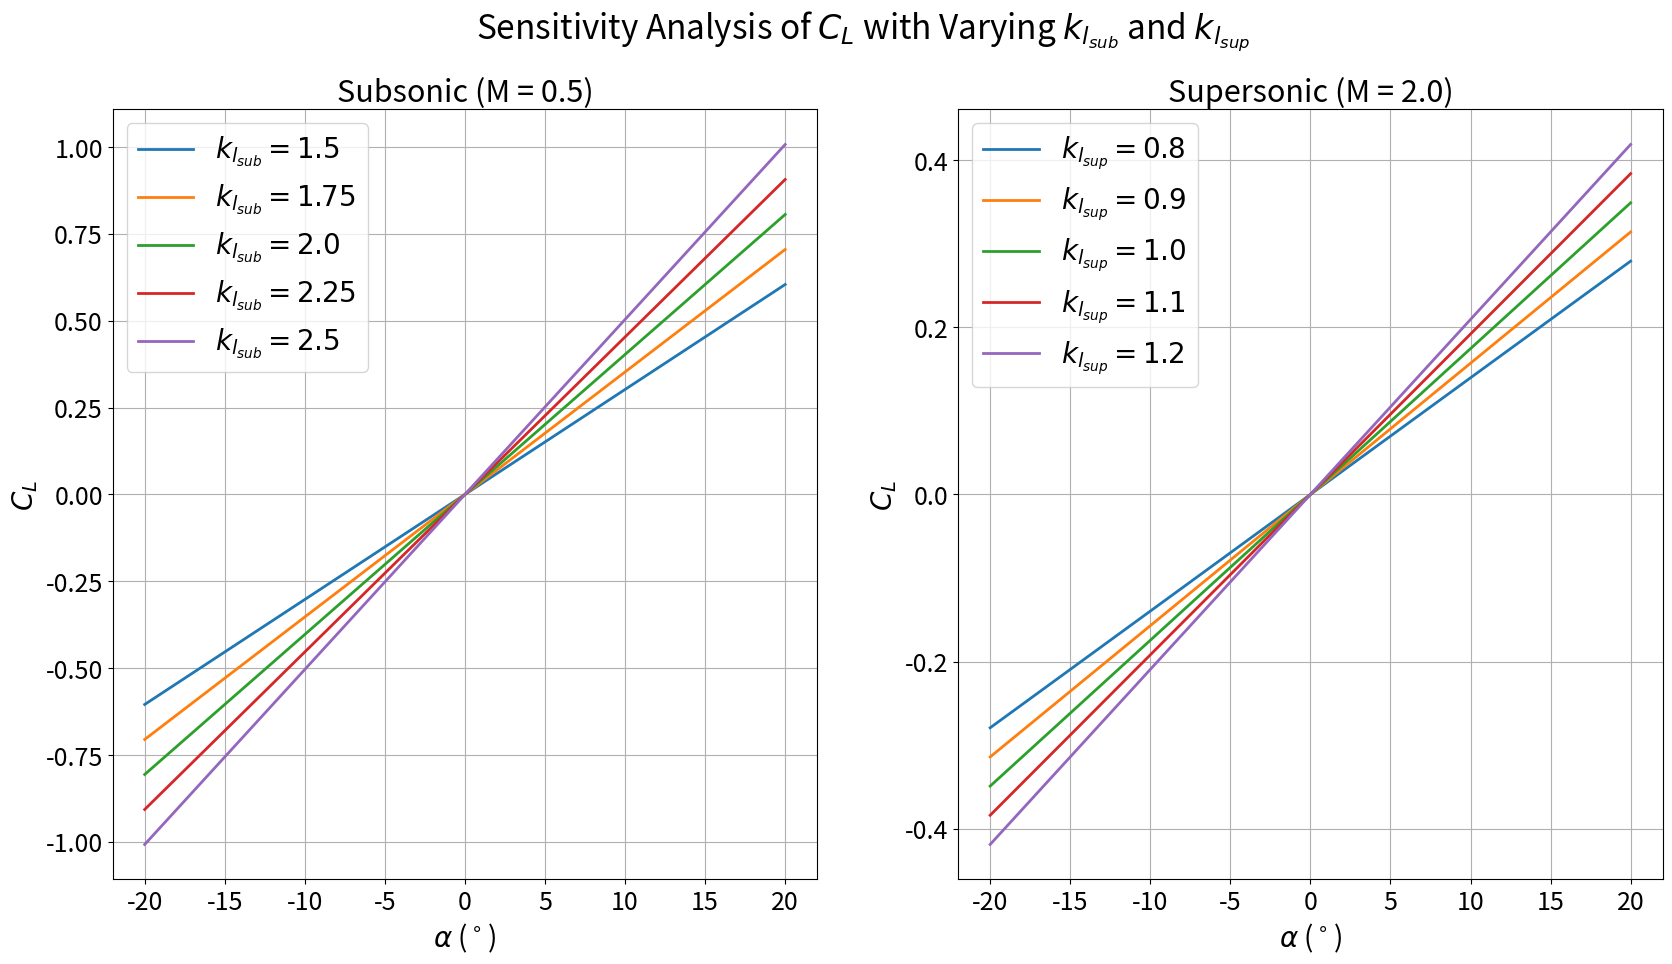

The script that saved this image: (Note: this script raises an exception after producing the figure.)
import math
import numpy as np
import matplotlib.pyplot as plt
import scipy.interpolate as interp
import matplotlib.gridspec as gridspec
from scipy.interpolate import RegularGridInterpolator

def rocket_CL(alpha,                    # [rad]
              M,                        # [-]
              kl_sub = 2.0,             # effective lift slope in subsonic flight for a typical rocket
              kl_sup = 1.0              # reduced lift slope in supersonic flight
              ): # radians & -
    """
    For a rocket, the overall normal force coefficient derivative is lower than the thin-airfoil value.
    Here we assume:
      - Subsonic (M < 0.8): effective lift slope circa 2.0 per radian, with Prandtl-Glauert compressibility correction.
      - Transonic (0.8 leq M geq 1.2): linear interpolation between subsonic and supersonic slopes.
      - Supersonic (M > 1.2): reduced lift slope circa 1.0 per radian.
    """
    
    if M < 0.8:
        comp_factor = 1.0 / math.sqrt(1 - M**2)
        return kl_sub * alpha * comp_factor
    elif M <= 1.2:
        t = (M - 0.8) / 0.4
        # Evaluate subsonic value at M = 0.8
        comp_sub = 1.0 / math.sqrt(1 - 0.8**2)
        sub_val = kl_sub * alpha * comp_sub
        sup_val = kl_sup * alpha
        return (1 - t) * sub_val + t * sup_val
    else:
        return kl_sup * alpha

def rocket_CD(alpha,                # [rad]
              M,                    # [-]
              cd0_subsonic=0.05,    # zero-lift drag coefficient in subsonic flight
              kd_subsonic=0.5,      # induced drag scaling in subsonic flight
              cd0_supersonic=0.10, # zero-lift drag coefficient in supersonic flight
              kd_supersonic=1.0    # induced drag scaling in supersonic flight
              ):
    """
    For a rocket, the drag is composed of:
      - A baseline zero-lift drag (cd0) that accounts for body, fin, and wave drag effects.
      - An induced drag term that scales roughly as α².
    We assume:
      - Subsonic (M < 0.8): cd0_subsonic circa 0.05 (with compressibility correction) and induced drag scaling kd_subsonic circa 0.5.
      - Transonic (0.8 leq M geq 1.2): linear interpolation between subsonic and supersonic parameters.
      - Supersonic (M > 1.2): cd0_supersonic circa 0.10 and induced drag scaling kd_supersonic circa 1.0.
    """
    if M < 0.8:
        comp_factor = 1.0 / math.sqrt(1 - M**2)
        return cd0_subsonic * comp_factor + kd_subsonic * (alpha**2)
    elif M <= 1.2:
        t = (M - 0.8) / 0.4
        comp_sub = 1.0 / math.sqrt(1 - 0.8**2)
        sub_val = cd0_subsonic * comp_sub + kd_subsonic * (alpha**2)
        sup_val = cd0_supersonic + kd_supersonic * (alpha**2)
        return (1 - t) * sub_val + t * sup_val
    else:
        return cd0_supersonic + kd_supersonic * (alpha**2)

def plot_sensitivity_analysis(machs, alphas, kl_sub_range, kl_sup_range):
    plt.figure(figsize=(20, 10))
    plt.suptitle('Sensitivity Analysis of $C_L$ with Varying $k_{l_{sub}}$ and $k_{l_{sup}}$', fontsize=24)
    gs = gridspec.GridSpec(1, 2, width_ratios=[1, 1])

    # Subsonic plot
    ax1 = plt.subplot(gs[0])
    for kl_sub in kl_sub_range:
        C_Ls_sub = [rocket_CL(alpha, 0.5, kl_sub=kl_sub) for alpha in alphas]
        ax1.plot(np.rad2deg(alphas), C_Ls_sub, label=f'$k_{{l_{{sub}}}}={kl_sub}$', linewidth=2)
    ax1.set_title('Subsonic (M = 0.5)', fontsize=22)
    ax1.set_xlabel(r'$\alpha$ ($^\circ$)', fontsize=20)
    ax1.set_ylabel(r'$C_L$', fontsize=20)
    ax1.legend(fontsize=20)
    ax1.grid(True)
    ax1.tick_params(axis='both', which='major', labelsize=18)

    # Supersonic plot
    ax2 = plt.subplot(gs[1])
    for kl_sup in kl_sup_range:
        C_Ls_sup = [rocket_CL(alpha, 2.0, kl_sup=kl_sup) for alpha in alphas]
        ax2.plot(np.rad2deg(alphas), C_Ls_sup, label=f'$k_{{l_{{sup}}}}={kl_sup}$', linewidth=2)
    ax2.set_title('Supersonic (M = 2.0)', fontsize=22)
    ax2.set_xlabel(r'$\alpha$ ($^\circ$)', fontsize=20)
    ax2.set_ylabel(r'$C_L$', fontsize=20)
    ax2.legend(fontsize=20)
    ax2.grid(True)
    ax2.tick_params(axis='both', which='major', labelsize=18)
    plt.savefig('results/Sizing/CL_sensitivity_analysis.png')
    plt.close()

def plot_drag_sensitivity_analysis(alphas, cd0_sub_range, kd_sub_range, cd0_sup_range, kd_sup_range):
    plt.figure(figsize=(20, 15))
    plt.suptitle('Sensitivity Analysis of $C_D$', fontsize=24)
    gs = gridspec.GridSpec(2, 2, width_ratios=[1, 1], height_ratios=[1, 1])

    # Subsonic plots
    ax1 = plt.subplot(gs[0, 0])
    for cd0_sub in cd0_sub_range:
        C_Ds_sub = [rocket_CD(alpha, 0.5, cd0_subsonic=cd0_sub) for alpha in alphas]
        ax1.plot(np.rad2deg(alphas), C_Ds_sub, label=f'$cd0_{{sub}}={cd0_sub}$', linewidth=2)
    ax1.set_title('Subsonic (M = 0.5) - $cd0_{sub}$', fontsize=22)
    ax1.set_xlabel(r'$\alpha$ ($^\circ$)', fontsize=20)
    ax1.set_ylabel(r'$C_D$', fontsize=20)
    ax1.legend(fontsize=20)
    ax1.grid(True)
    ax1.tick_params(axis='both', which='major', labelsize=18)

    ax2 = plt.subplot(gs[0, 1])
    for kd_sub in kd_sub_range:
        C_Ds_sub = [rocket_CD(alpha, 0.5, kd_subsonic=kd_sub) for alpha in alphas]
        ax2.plot(np.rad2deg(alphas), C_Ds_sub, label=f'$kd_{{sub}}={kd_sub}$', linewidth=2)
    ax2.set_title('Subsonic (M = 0.5) - $kd_{sub}$', fontsize=22)
    ax2.set_xlabel(r'$\alpha$ ($^\circ$)', fontsize=20)
    ax2.set_ylabel(r'$C_D$', fontsize=20)
    ax2.legend(fontsize=20)
    ax2.grid(True)
    ax2.tick_params(axis='both', which='major', labelsize=18)

    # Supersonic plots
    ax3 = plt.subplot(gs[1, 0])
    for cd0_sup in cd0_sup_range:
        C_Ds_sup = [rocket_CD(alpha, 2.0, cd0_supersonic=cd0_sup) for alpha in alphas]
        ax3.plot(np.rad2deg(alphas), C_Ds_sup, label=f'$cd0_{{sup}}={cd0_sup}$', linewidth=2)
    ax3.set_title('Supersonic (M = 2.0) - $cd0_{sup}$', fontsize=22)
    ax3.set_xlabel(r'$\alpha$ ($^\circ$)', fontsize=20)
    ax3.set_ylabel(r'$C_D$', fontsize=20)
    ax3.legend(fontsize=20)
    ax3.grid(True)
    ax3.tick_params(axis='both', which='major', labelsize=18)

    ax4 = plt.subplot(gs[1, 1])
    for kd_sup in kd_sup_range:
        C_Ds_sup = [rocket_CD(alpha, 2.0, kd_supersonic=kd_sup) for alpha in alphas]
        ax4.plot(np.rad2deg(alphas), C_Ds_sup, label=f'$kd_{{sup}}={kd_sup}$', linewidth=2)
    ax4.set_title('Supersonic (M = 2.0) - $kd_{sup}$', fontsize=22)
    ax4.set_xlabel(r'$\alpha$ ($^\circ$)', fontsize=20)
    ax4.set_ylabel(r'$C_D$', fontsize=20)
    ax4.legend(fontsize=20)
    ax4.grid(True)
    ax4.tick_params(axis='both', which='major', labelsize=18)

    plt.tight_layout(rect=[0, 0.03, 1, 0.95])
    plt.savefig('results/Sizing/CD_sensitivity_analysis.png')
    plt.close()

if __name__ == '__main__':
    machs = np.linspace(0.1, 2.0, 100)
    alphas = np.linspace(-math.radians(20), math.radians(20), 100)
    C_Ls = np.zeros((len(machs), len(alphas)))
    C_Ds = np.zeros((len(machs), len(alphas)))

    for i in range(len(machs)):
        for j in range(len(alphas)):
            C_Ls[i, j] = rocket_CL(alphas[j], machs[i])
            C_Ds[i, j] = rocket_CD(alphas[j], machs[i])

    # Interpolate to get values at specific points
    # Example: get values at M = 0.5, 0.8, 1.0, 1.2, 2.0
    M_values = [0.5, 0.8, 1.0, 1.2, 2.0]
    alpha_values = np.linspace(-math.radians(20), math.radians(20), 100)
    C_Ls_interp = RegularGridInterpolator((machs, alphas), C_Ls)
    C_Ds_interp = RegularGridInterpolator((machs, alphas), C_Ds)

    for M in M_values:
        C_Ls_M = C_Ls_interp((M, alpha_values))
        C_Ds_M = C_Ds_interp((M, alpha_values))
        
    kl_sub_range = np.linspace(1.5, 2.5, 5)
    kl_sup_range = np.linspace(0.8, 1.2, 5)
    plot_sensitivity_analysis(machs, alphas, kl_sub_range, kl_sup_range)

    plt.figure(figsize=(20, 10))
    plt.suptitle('Aerodynamic coefficients', fontsize=24)
    gs = gridspec.GridSpec(2, 1, height_ratios=[1, 1])
    ax1 = plt.subplot(gs[0])
    for M in M_values:
        C_Ls_M = C_Ls_interp((M, alpha_values))
        ax1.plot(np.rad2deg(alpha_values), C_Ls_M, label=f'{M}', linewidth=2)
    ax1.set_ylabel(r'$C_L$', fontsize=20)
    ax1.legend(fontsize=20)
    ax1.grid(True)
    ax1.tick_params(axis='both', which='major', labelsize=20)

    ax2 = plt.subplot(gs[1])
    for M in M_values:
        C_Ds_M = C_Ds_interp((M, alpha_values))
        ax2.plot(np.rad2deg(alpha_values), C_Ds_M, label=f'{M}', linewidth=2)
    ax2.set_xlabel(r'$\alpha$ ($^\circ$)', fontsize=20)
    ax2.set_ylabel(r'$C_D$', fontsize=20)
    ax2.legend(fontsize=20)
    ax2.grid(True)
    ax2.tick_params(axis='both', which='major', labelsize=20)
    plt.savefig('results/Sizing/aerodynamic_coefficients_mach_sensitivity.png')
    plt.close()

    cd0_sub_range = np.linspace(0.04, 0.06, 5)
    kd_sub_range = np.linspace(0.4, 0.6, 5)
    cd0_sup_range = np.linspace(0.08, 0.12, 5)
    kd_sup_range = np.linspace(0.8, 1.2, 5)
    plot_drag_sensitivity_analysis(alphas, cd0_sub_range, kd_sub_range, cd0_sup_range, kd_sup_range)